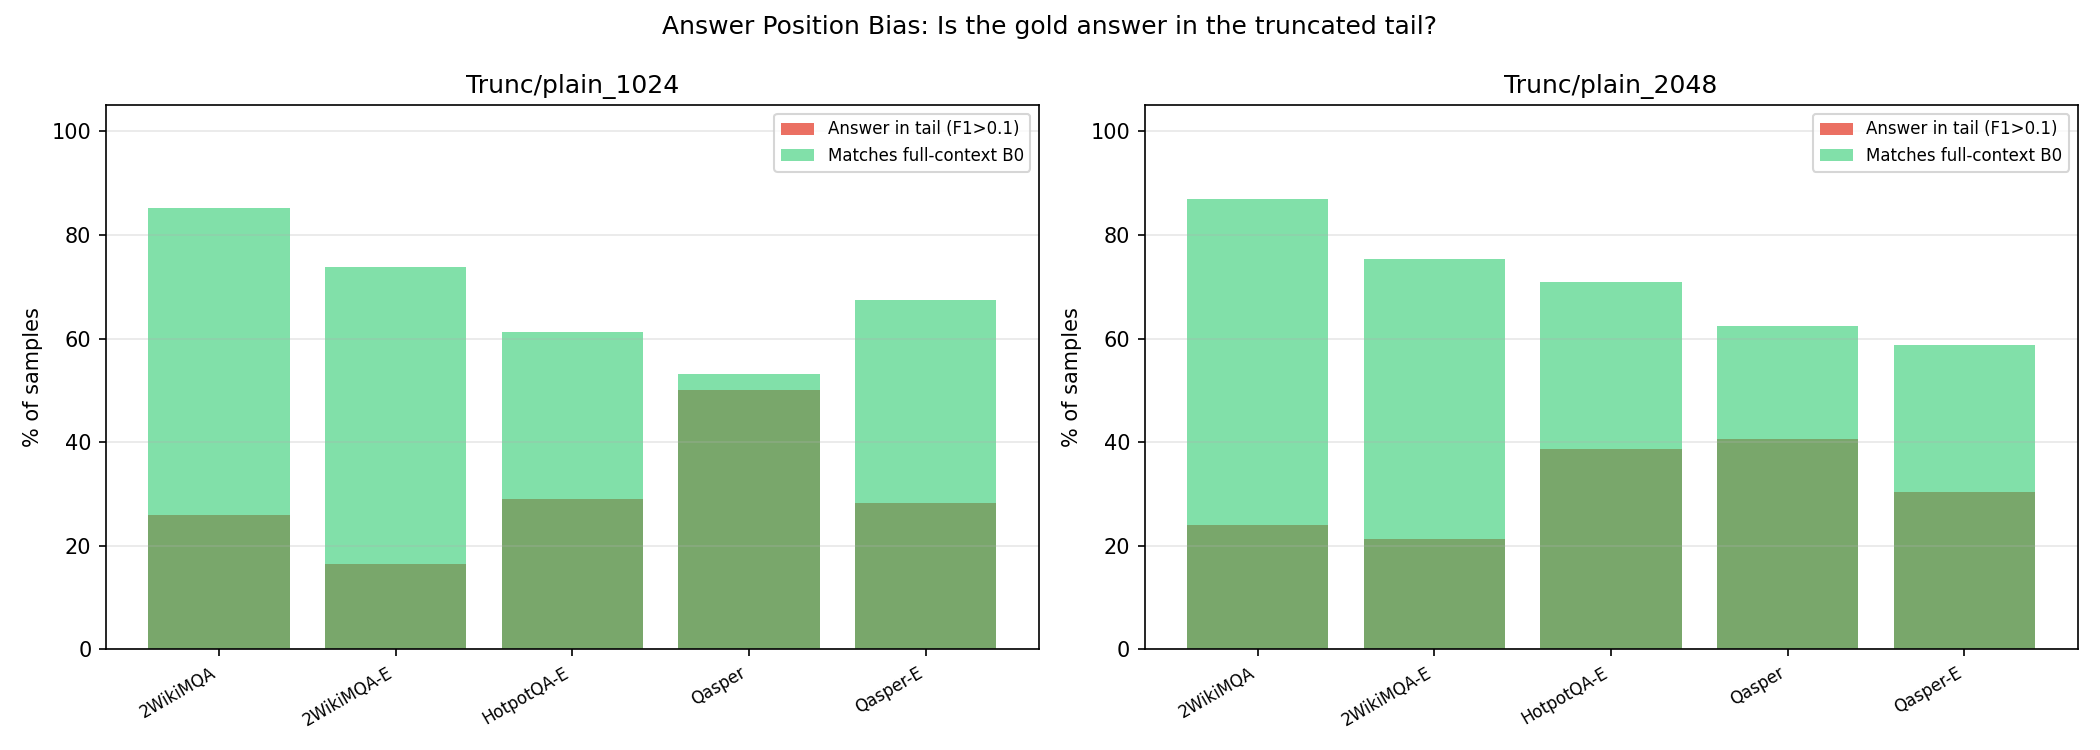

Source data for this figure (header and first rows):
task, prompt_idx, length, truncation, f1_full, f1_trunc, trunc_wins, trunc_matches, answer_in_tail
Qasper, 7, 4369, Trunc/plain_1024, 0.24, 0.3077, True, False, True
Qasper, 19, 4902, Trunc/plain_1024, 0.2051, 0.0625, False, False, False
Qasper, 22, 4656, Trunc/plain_1024, 0.0, 0.0, False, True, False
Qasper, 154, 4882, Trunc/plain_1024, 0.2769, 0.2105, False, False, True
Qasper, 158, 4487, Trunc/plain_1024, 0.0, 0.2857, True, False, True
Qasper, 30, 4898, Trunc/plain_1024, 0.0, 0.0, False, True, False
Qasper, 160, 4528, Trunc/plain_1024, 0.129, 0.25, True, False, True
Qasper, 161, 3543, Trunc/plain_1024, 0.0, 0.0, False, True, False
Qasper, 159, 4661, Trunc/plain_1024, 0.0, 0.0, False, True, False
Qasper, 36, 5344, Trunc/plain_1024, 0.0, 0.0, False, True, False
Qasper, 165, 4600, Trunc/plain_1024, 0.0, 0.0, False, True, False
Qasper, 166, 3612, Trunc/plain_1024, 0.24, 0.2192, False, False, True
Qasper, 167, 4005, Trunc/plain_1024, 0.0, 0.0, False, True, False
Qasper, 40, 5061, Trunc/plain_1024, 0.1754, 0.3077, True, False, True
Qasper, 168, 4855, Trunc/plain_1024, 0.2222, 0.4, True, False, True
Qasper, 173, 3591, Trunc/plain_1024, 0.25, 0.08333, False, False, False
Qasper, 174, 5838, Trunc/plain_1024, 0.0, 0.125, True, False, True
Qasper, 175, 3294, Trunc/plain_1024, 0.0, 0.3333, True, False, True
Qasper, 176, 2835, Trunc/plain_1024, 0.0, 0.0, False, True, False
Qasper, 177, 2474, Trunc/plain_1024, 0.0, 0.0, False, True, False
Qasper, 178, 3784, Trunc/plain_1024, 1.0, 1.0, False, True, True
Qasper, 179, 4320, Trunc/plain_1024, 1.0, 1.0, False, True, True
Qasper, 180, 4327, Trunc/plain_1024, 1.0, 1.0, False, True, True
Qasper, 51, 4718, Trunc/plain_1024, 0.07692, 0.07143, False, True, False
Qasper, 182, 4524, Trunc/plain_1024, 0.3077, 0.3636, True, False, True
Qasper, 63, 4542, Trunc/plain_1024, 0.0, 0.0, False, True, False
Qasper, 77, 4475, Trunc/plain_1024, 0.0, 0.0, False, True, False
Qasper, 87, 4958, Trunc/plain_1024, 0.129, 0.1379, False, True, True
Qasper, 89, 4704, Trunc/plain_1024, 0.3158, 0.0, False, False, False
Qasper, 101, 5151, Trunc/plain_1024, 0.3, 0.3158, True, False, True
Qasper, 114, 4527, Trunc/plain_1024, 0.0, 0.0, False, True, False
Qasper, 119, 6169, Trunc/plain_1024, 0.0, 1.0, True, False, True
Qasper, 7, 4369, Trunc/plain_2048, 0.24, 0.1714, False, False, True
Qasper, 19, 4902, Trunc/plain_2048, 0.2051, 0.07143, False, False, False
Qasper, 22, 4656, Trunc/plain_2048, 0.0, 0.0, False, True, False
Qasper, 154, 4882, Trunc/plain_2048, 0.2769, 0.2105, False, False, True
Qasper, 158, 4487, Trunc/plain_2048, 0.0, 0.0, False, True, False
Qasper, 30, 4898, Trunc/plain_2048, 0.0, 0.0, False, True, False
Qasper, 160, 4528, Trunc/plain_2048, 0.129, 0.1667, True, False, True
Qasper, 161, 3543, Trunc/plain_2048, 0.0, 0.0, False, True, False
Qasper, 159, 4661, Trunc/plain_2048, 0.0, 0.0, False, True, False
Qasper, 36, 5344, Trunc/plain_2048, 0.0, 0.0, False, True, False
Qasper, 165, 4600, Trunc/plain_2048, 0.0, 0.0, False, True, False
Qasper, 166, 3612, Trunc/plain_2048, 0.24, 0.2192, False, False, True
Qasper, 167, 4005, Trunc/plain_2048, 0.0, 0.07407, True, False, False
Qasper, 40, 5061, Trunc/plain_2048, 0.1754, 0.4, True, False, True
Qasper, 168, 4855, Trunc/plain_2048, 0.2222, 0.125, False, False, True
Qasper, 173, 3591, Trunc/plain_2048, 0.25, 0.08696, False, False, False
Qasper, 174, 5838, Trunc/plain_2048, 0.0, 0.0, False, True, False
Qasper, 175, 3294, Trunc/plain_2048, 0.0, 0.0, False, True, False
Qasper, 176, 2835, Trunc/plain_2048, 0.0, 0.0, False, True, False
Qasper, 177, 2474, Trunc/plain_2048, 0.0, 0.0, False, True, False
Qasper, 178, 3784, Trunc/plain_2048, 1.0, 1.0, False, True, True
Qasper, 179, 4320, Trunc/plain_2048, 1.0, 1.0, False, True, True
Qasper, 180, 4327, Trunc/plain_2048, 1.0, 1.0, False, True, True
Qasper, 51, 4718, Trunc/plain_2048, 0.07692, 0.07143, False, True, False
Qasper, 182, 4524, Trunc/plain_2048, 0.3077, 0.3636, True, False, True
Qasper, 63, 4542, Trunc/plain_2048, 0.0, 0.0, False, True, False
Qasper, 77, 4475, Trunc/plain_2048, 0.0, 0.0, False, True, False
Qasper, 87, 4958, Trunc/plain_2048, 0.129, 0.129, False, True, True
... 388 more rows
